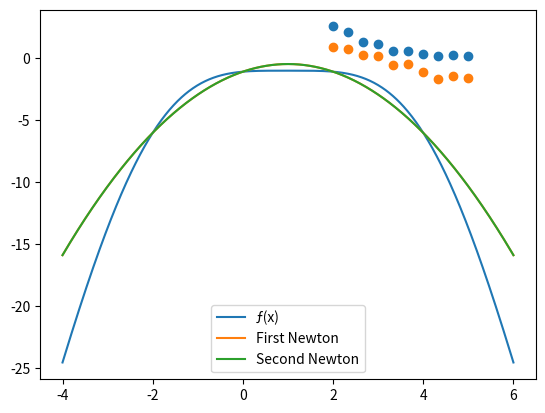

This chart was generated by the following Python code:
import numpy as np
import matplotlib.pyplot as plt


def chebyshev_nodes(a, b, n):
    """Takes segment and number of nodes, returns nodes"""
    nodes = []
    for i in range(n + 1):
        nodes.append((b + a) / 2 - (b - a) / 2 * np.cos((2 * i + 1) / (2 * n + 2) * np.pi))
    return nodes


def func1(x):
    """Returns value of function from first task"""
    return 2 * x - x ** 2 - 2 * np.cos(x - 1)


def finite_differences(func_values):
    """Takes values of function in nodes, returns list of finite differences all orders"""
    n = len(func_values)
    diffs = [func_values]
    while n > 1:
        diffs.append(tuple(diffs[-1][i + 1] - diffs[-1][i] for i in range(n - 1)))
        n -= 1
    del diffs[0]
    return diffs


def lagrange(x):
    """Returns value of lagrange interpolation polynom for first task"""
    return -0.61743 * x ** 2 + 1.23486 * x + 1.0806


def first_newton_polynom(x, nodes, diffs):
    """Returns value of first newton interpolation polynom"""
    h = nodes[1] - nodes[0]
    q = (x - nodes[0]) / h
    result = func1(nodes[0])
    k = 1
    for i in range(len(diffs) - 1):
        k *= (q - i) / (i + 1)
        result += k * diffs[i][0]
    return result


def second_newton_polynom(x, nodes, diffs):
    """Returns value of second newton interpolation polynom"""
    h = nodes[1] - nodes[0]
    q = (x - nodes[-1]) / h
    result = func1(nodes[-1])
    k = 1
    for i in range(len(diffs) - 1):
        k *= (q + i) / (i + 1)
        result += k * diffs[i][-1]
    return result


def comparison_table(points):
    """Prints value of approximation functions"""
    print("-" * 71)
    print('|' + "x".center(9) + '|'
          + 'ƒ(x)'.center(12) + '|'
          + 'Lagrange'.center(12) + '|'
          + 'First Newton'.center(16) + '|'
          + 'Second Newton'.center(16) + '|')
    print("-" * 71)
    for x in points:
        print('|' + str(x).center(9) + '|'
              + '{:.5f}'.format(func1(x)).center(12) + '|'
              + '{:.5f}'.format(lagrange(x)).center(12) + '|'
              + '{:.5f}'.format(first_newton_polynom(x, nodes, differences)).center(16) + '|'
              + '{:.5f}'.format(second_newton_polynom(x, nodes, differences)).center(16) + '|')
        print("-" * 71)


def smallest_squares(x, y):
    """Returns value of coefficient of method the smallest squares for linear function"""
    a00 = sum(2 * t ** 2 for t in x)
    a01 = sum(2 * t for t in x)
    a10 = sum(2 * t for t in x)
    a11 = 20
    a = ((a00, a01), (a10, a11))
    b0 = sum(2 * t * s for t, s in zip(x, y))
    b1 = sum(2 * s for s in y)
    b = (b0, b1)
    return np.linalg.solve(a, b)


# First Task

# Calculating values in nodes
nodes = (-2, 0, 2, 4)
values = tuple(func1(node) for node in nodes)
print("Function value in nodes:")
for node in values:
    print('{:.5f}'.format(node), end=' ')

# Calculating finite differences
differences = finite_differences(values)
print("\n\nFinite differences:")
print(*differences, sep='\n')

# Comparing values
xs = (-1.5, -1, 0.1, 3.9)
comparison_table(xs)

# Drawing newtons
plt.subplots()
ls = np.linspace(-4, 6, 1000)
plt.plot(ls, func1(ls), label='ƒ(x)')
plt.plot(ls, first_newton_polynom(ls, nodes, differences), label='First Newton')
plt.plot(ls, second_newton_polynom(ls, nodes, differences), label='Second Newton')
plt.legend(loc='best')
plt.show()

# Second Task

# Visualisation of initial data
x = np.linspace(2, 5, 10)
y = (2.57, 2.15, 1.28, 1.16, 0.58, 0.61, 0.33, 0.19, 0.23, 0.21)
plt.scatter(x, y)
plt.show()

# Parsing y-values to linearize sample
y1 = tuple(map(np.log, y))
plt.scatter(x, y1)
plt.show()

root = smallest_squares(x, y1)
print(root)
